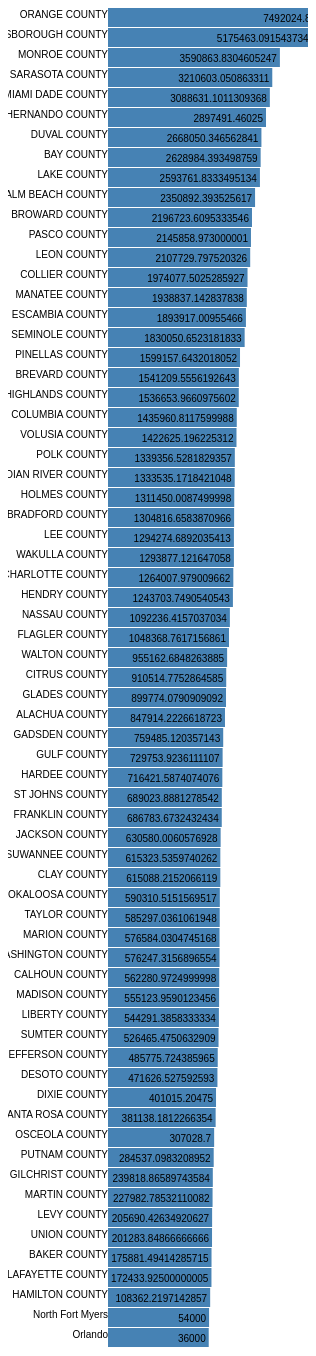
D3 v3 page, settled after 480 driven frames (8 s of simulated time); the page loaded 1 data file(s).


var width = 250, barHeight = 20;
var x = d3.scale.linear()
    .range([100, width]);

var chart = d3.select("svg");

d3.csv("/data/sample_medium.csv", function(data) {
    // show a bar chart of average values grouped by county
  var countyAvgValue2011 = d3.nest()
  .key(function(d) { return d.county; })
  .rollup(function(v) { return d3.mean(v, function(d) { return d.tiv_2011; }); })
  .entries(data);
  countyAvgValue2011.sort(function(a,b) { return b.values - a.values })

  var max = d3.max(countyAvgValue2011, function(d) {
      return d.values;
  });

    x.domain([0, max])
    chart.attr("height", barHeight * countyAvgValue2011.length);

  var bar = chart.selectAll("svg")
      .data(countyAvgValue2011)
    .enter().append("g")
      .attr("transform", function(d, i) { return "translate(100," + i * barHeight + ")"; });

  bar.append("text")
    .attr('x', 0)
    .attr('y', barHeight / 2)
    .text(function(d) { return d.key; });

  bar.append("rect")
      .attr("width", function(d) { return x(d.values); })
      .attr("height", barHeight - 1);

  bar.append("text")
      .attr("x", function(d) { return x(d.values) - 3; })
      .attr("y", barHeight / 2)
      .attr("dy", ".35em")
      .text(function(d) { return d.values; });
  });



### data: data/sample_medium.csv
policyID, statecode, county, eq_site_limit, hu_site_limit, fl_site_limit, fr_site_limit, tiv_2011, tiv_2012, point_latitude, point_longitude, line
119736, FL, CLAY COUNTY, 498960, 498960, 498960, 498960, 498960, 792149, 30.1, -81.71, Residential
448094, FL, CLAY COUNTY, 1322376, 1322376, 1322376, 1322376, 1322376, 1438164, 30.06, -81.71, Residential
206893, FL, CLAY COUNTY, 190724, 190724, 190724, 190724, 190724, 192477, 30.09, -81.7, Residential
333743, FL, CLAY COUNTY, 0, 79521, 0, 0, 79521, 86854, 30.06, -81.71, Residential
172534, FL, CLAY COUNTY, 0, 254282, 0, 254282, 254282, 246144, 30.06, -81.7, Residential
785275, FL, CLAY COUNTY, 0, 515036, 0, 0, 515036, 884419, 30.06, -81.71, Residential
995932, FL, CLAY COUNTY, 0, 19260000, 0, 0, 19260000, 20610000, 30.1, -81.71, Commercial
223488, FL, CLAY COUNTY, 328500, 328500, 328500, 328500, 328500, 348374, 30.1, -81.71, Residential
433512, FL, CLAY COUNTY, 315000, 315000, 315000, 315000, 315000, 265822, 30.12, -81.7, Residential
142071, FL, CLAY COUNTY, 705600, 705600, 705600, 705600, 705600, 1010843, 30.1, -81.7, Residential
253816, FL, CLAY COUNTY, 831498, 831498, 831498, 831498, 831498, 1117791, 30.1, -81.72, Residential
894922, FL, CLAY COUNTY, 0, 24059, 0, 0, 24059, 33952, 30.1, -81.7, Residential
422834, FL, CLAY COUNTY, 0, 48116, 0, 0, 48116, 66755, 30.1, -81.74, Residential
582721, FL, CLAY COUNTY, 0, 28869, 0, 0, 28869, 42827, 30.09, -81.73, Residential
842700, FL, CLAY COUNTY, 0, 56136, 0, 0, 56136, 50657, 30.1, -81.73, Residential
874333, FL, CLAY COUNTY, 0, 48116, 0, 0, 48116, 67905, 30.11, -81.73, Residential
580146, FL, CLAY COUNTY, 0, 48116, 0, 0, 48116, 66939, 30.12, -81.73, Residential
456149, FL, CLAY COUNTY, 0, 80192, 0, 0, 80192, 86421, 30.11, -81.74, Residential
767862, FL, CLAY COUNTY, 0, 48116, 0, 0, 48116, 73798, 30.12, -81.75, Residential
353022, FL, CLAY COUNTY, 0, 60947, 0, 0, 60947, 62467, 30.07, -81.72, Residential
367814, FL, CLAY COUNTY, 0, 28869, 0, 0, 28869, 42728, 30.08, -81.71, Residential
671392, FL, CLAY COUNTY, 0, 13410000, 0, 0, 13410000, 11700000, 30.09, -81.71, Commercial
772887, FL, CLAY COUNTY, 0, 1669114, 0, 0, 1669114, 2099128, 30.12, -81.71, Residential
983122, FL, CLAY COUNTY, 0, 179562, 0, 0, 179562, 211373, 30.1, -81.71, Residential
934215, FL, CLAY COUNTY, 0, 177744, 0, 0, 177744, 157171, 30.11, -81.73, Residential
385951, FL, CLAY COUNTY, 0, 17758, 0, 0, 17758, 16949, 30.1, -81.71, Residential
716332, FL, CLAY COUNTY, 0, 130130, 0, 0, 130130, 101758, 30.07, -81.72, Residential
751262, FL, CLAY COUNTY, 0, 42855, 0, 0, 42855, 63593, 30.07, -81.72, Residential
633663, FL, CLAY COUNTY, 0, 785.6, 0, 0, 785.6, 662.2, 30.07, -81.72, Residential
105851, FL, CLAY COUNTY, 0, 170362, 0, 0, 170362, 177176, 30.07, -81.72, Residential
710400, FL, CLAY COUNTY, 0, 1431, 0, 0, 1431, 1861, 30.07, -81.72, Residential
703001, FL, CLAY COUNTY, 0, 129913, 0, 0, 129913, 101693, 30.08, -81.71, Residential
352792, FL, CLAY COUNTY, 0, 366286, 0, 0, 366286, 507164, 30.08, -81.72, Residential
717603, FL, CLAY COUNTY, 0, 22513, 0, 0, 22513, 28637, 30.08, -81.72, Residential
937659, FL, SUWANNEE COUNTY, 0, 9247, 0, 9247, 9247, 10880, 29.96, -82.93, Residential
294022, FL, SUWANNEE COUNTY, 0, 96165, 0, 0, 96165, 69358, 29.96, -82.93, Residential
410500, FL, SUWANNEE COUNTY, 0, 11096, 0, 0, 11096, 12738, 29.96, -82.93, Residential
524433, FL, SUWANNEE COUNTY, 218475, 218475, 218475, 218475, 218475, 199030, 29.96, -82.93, Residential
779298, FL, SUWANNEE COUNTY, 1400904, 1400904, 1400904, 1400904, 1400904, 1772984, 29.96, -82.93, Residential
491831, FL, SUWANNEE COUNTY, 4365, 4365, 4365, 4365, 4365, 4438, 29.96, -82.93, Residential
814637, FL, SUWANNEE COUNTY, 4365, 4365, 4365, 4365, 4365, 6096, 29.96, -82.93, Residential
737515, FL, SUWANNEE COUNTY, 39789, 39789, 39789, 39789, 39789, 58107, 29.96, -82.93, Residential
222653, FL, SUWANNEE COUNTY, 24867, 24867, 24867, 24867, 24867, 18970, 29.96, -82.93, Residential
788543, FL, SUWANNEE COUNTY, 213876, 213876, 213876, 213876, 213876, 261435, 29.96, -82.93, Residential
691681, FL, SUWANNEE COUNTY, 69435, 69435, 69435, 69435, 69435, 93674, 29.96, -82.93, Residential
368807, FL, SUWANNEE COUNTY, 14922, 14922, 14922, 14922, 14922, 12333, 29.96, -82.93, Residential
174002, FL, SUWANNEE COUNTY, 165546, 165546, 165546, 165546, 165546, 239135, 29.96, -82.92, Residential
198760, FL, SUWANNEE COUNTY, 72837, 72837, 72837, 72837, 72837, 86638, 29.96, -82.92, Residential
831395, FL, SUWANNEE COUNTY, 72837, 72837, 72837, 72837, 72837, 98148, 29.96, -82.92, Residential
305698, FL, SUWANNEE COUNTY, 19440, 19440, 19440, 19440, 19440, 30659, 29.96, -82.92, Residential
515722, FL, SUWANNEE COUNTY, 9945, 9945, 9945, 9945, 9945, 11551, 29.96, -82.92, Residential
415582, FL, SUWANNEE COUNTY, 0, 255879, 0, 0, 255879, 345895, 29.96, -82.92, Residential
783533, FL, SUWANNEE COUNTY, 0, 153527, 0, 0, 153527, 138229, 29.97, -82.93, Residential
640802, FL, SUWANNEE COUNTY, 0, 255879, 0, 0, 255879, 177340, 29.96, -82.93, Residential
403866, FL, SUWANNEE COUNTY, 0, 102351, 0, 0, 102351, 95133, 29.96, -82.92, Residential
828788, FL, SUWANNEE COUNTY, 0, 155490, 0, 0, 155490, 145140, 29.96, -82.92, Residential
751490, FL, SUWANNEE COUNTY, 0, 137234, 0, 0, 137234, 114920, 29.97, -82.93, Residential
972562, FL, SUWANNEE COUNTY, 0, 123596, 0, 0, 123596, 183015, 29.97, -82.93, Residential
367541, FL, SUWANNEE COUNTY, 0, 107111, 0, 0, 107111, 88219, 29.97, -82.93, Residential
481360, FL, SUWANNEE COUNTY, 0, 96309, 0, 0, 96309, 85911, 29.96, -82.92, Residential
... 36,574 more rows